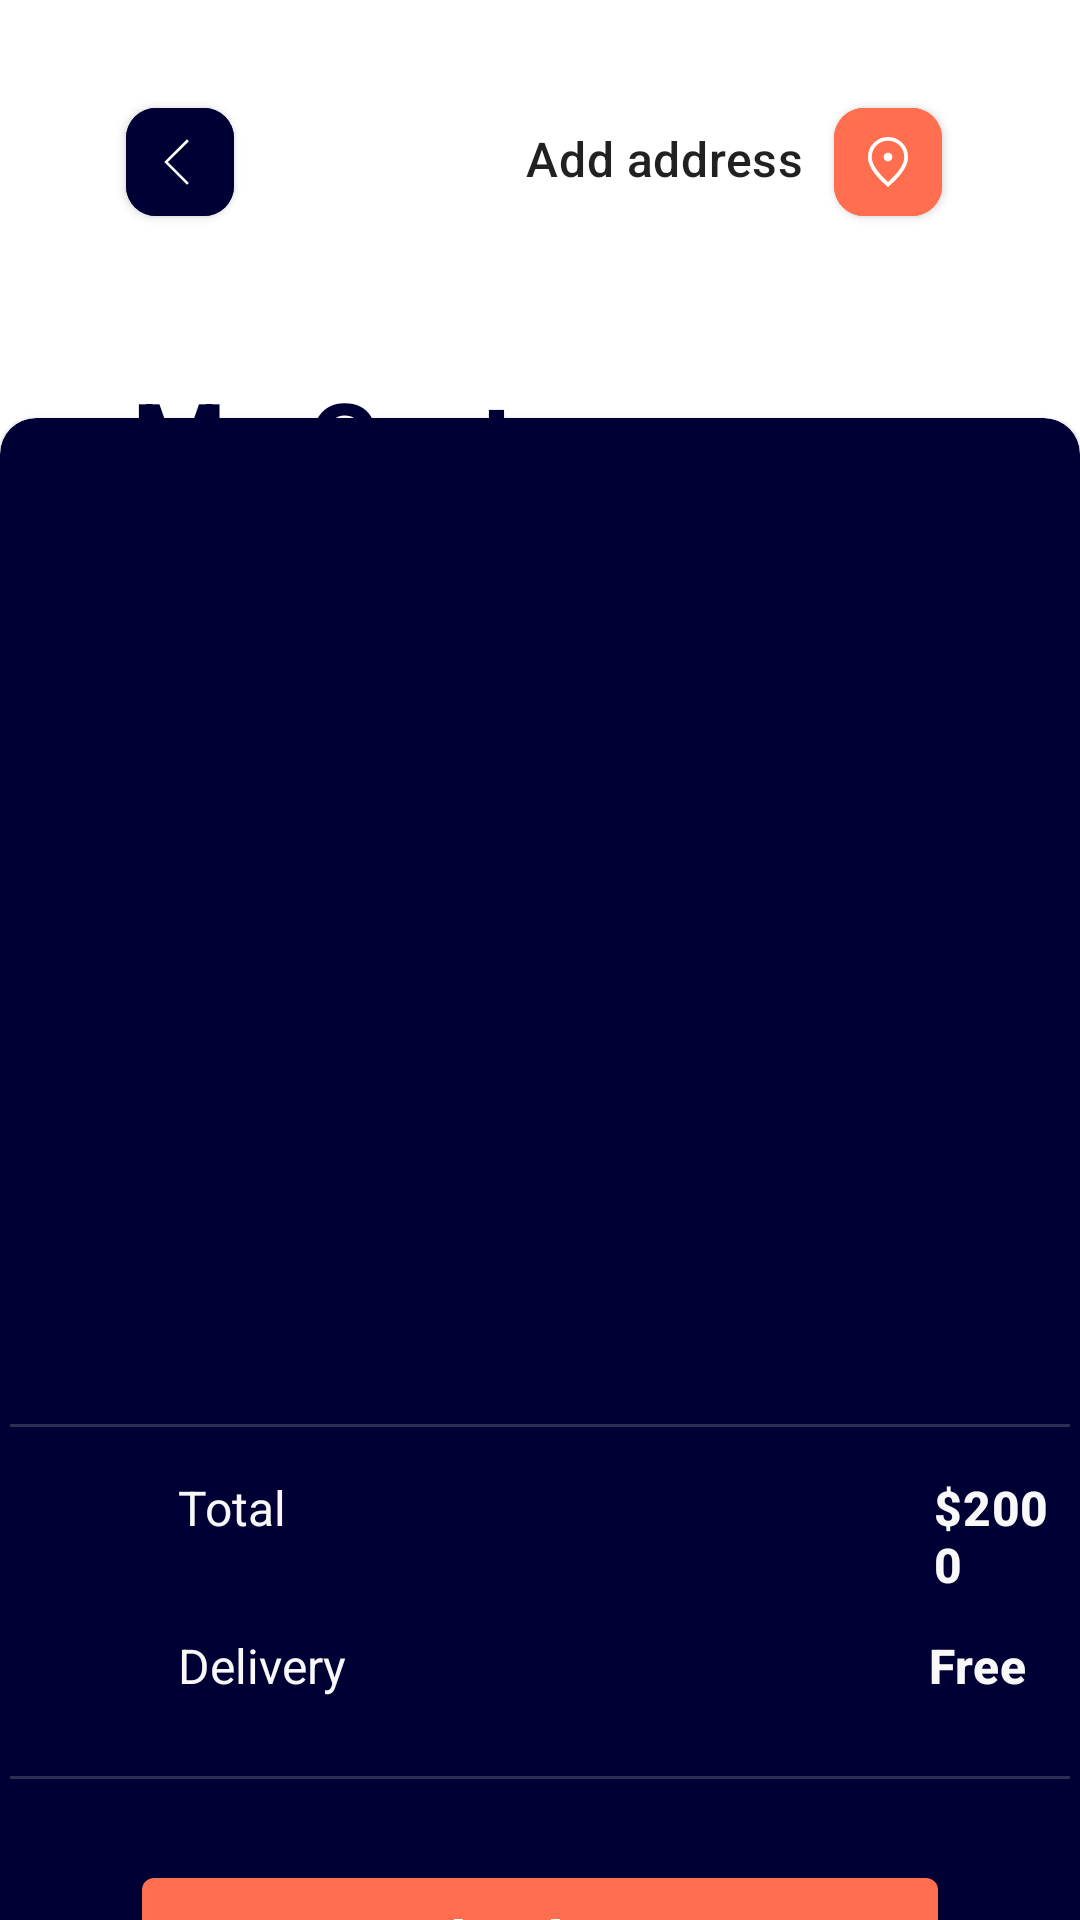

The Android layout XML behind this screen, and the referenced resources:
<!-- AndroidManifest.xml: application theme EcommerceConceptThemes -->
<!-- res/layout/fragment_cart.xml -->
<?xml version="1.0" encoding="utf-8"?>
<androidx.constraintlayout.widget.ConstraintLayout xmlns:android="http://schemas.android.com/apk/res/android"
    xmlns:tools="http://schemas.android.com/tools"
    android:layout_width="match_parent"
    android:layout_height="match_parent"
    xmlns:app="http://schemas.android.com/apk/res-auto"
    tools:context=".fragments.cart.CartFragment">

    <com.google.android.material.button.MaterialButton
        android:id="@+id/cart_button_back"
        android:layout_width="36dp"
        android:layout_height="36dp"
        android:layout_marginStart="42dp"
        android:layout_marginTop="36dp"
        app:cornerRadius="10dp"
        android:backgroundTint="@color/secondaryColor"
        app:icon="@drawable/icon_backarrow"
        app:iconSize="20dp"
        app:iconTint="@color/buttons_background"
        app:iconGravity="start"
        style="@style/Widget.MaterialComponents.Button.Icon"
        android:theme="@style/EcommerceConceptThemes"
        android:insetBottom="0dp"
        android:insetLeft="0dp"
        android:insetRight="0dp"
        android:insetTop="0dp"
        app:layout_constraintStart_toStartOf="parent"
        app:layout_constraintTop_toTopOf="parent"/>

    <TextView
        android:id="@+id/cart_title_city"
        android:layout_width="wrap_content"
        android:layout_height="wrap_content"
        android:layout_marginTop="42dp"
        android:layout_marginEnd="92dp"
        android:text="@string/add_address"
        android:textAppearance="@style/TextAppearance.MaterialComponents.Headline6"
        android:textSize="16sp"
        app:layout_constraintEnd_toEndOf="parent"
        app:layout_constraintTop_toTopOf="parent"/>

    <com.google.android.material.button.MaterialButton
        android:id="@+id/cart_button_cart"
        android:layout_width="36dp"
        android:layout_height="36dp"
        android:layout_marginEnd="46dp"
        android:layout_marginTop="36dp"
        app:cornerRadius="10dp"
        android:padding="8dp"
        android:backgroundTint="@color/primaryColor"
        app:icon="@drawable/icon_location_pin"
        app:iconSize="20dp"
        app:iconTint="@color/buttons_background"
        app:iconGravity="start"
        style="@style/Widget.MaterialComponents.Button.Icon"
        android:theme="@style/EcommerceConceptThemes"
        android:insetBottom="0dp"
        android:insetLeft="0dp"
        android:insetRight="0dp"
        android:insetTop="0dp"
        app:layout_constraintEnd_toEndOf="parent"
        app:layout_constraintTop_toTopOf="parent"/>

    <TextView
        android:id="@+id/cart_body_title"
        android:layout_width="wrap_content"
        android:layout_height="wrap_content"
        android:layout_marginStart="44dp"
        android:layout_marginTop="50dp"
        android:text="@string/cart_subtitle"
        android:textAppearance="@style/TextAppearance.MaterialComponents.Headline3"
        android:textSize="36sp"
        android:textColor="@color/secondaryColor"
        android:textStyle="bold"
        app:layout_constraintStart_toStartOf="parent"
        app:layout_constraintTop_toBottomOf="@id/cart_button_back"/>

    <com.google.android.material.card.MaterialCardView
        android:layout_width="match_parent"
        android:layout_height="wrap_content"
        android:layout_marginTop="50dp"
        android:backgroundTint="@color/secondaryColor"
        android:theme="@style/EcommerceConceptThemes"
        app:shapeAppearance="@style/EcommerceConceptThemes.FilterCard"
        app:layout_constraintStart_toStartOf="parent"
        app:layout_constraintTop_toBottomOf="@+id/cart_body_title"
        app:layout_constraintBottom_toBottomOf="parent">

        <LinearLayout
            android:layout_width="match_parent"
            android:layout_height="wrap_content"
            android:orientation="vertical">

            <androidx.recyclerview.widget.RecyclerView
                android:id="@+id/cart_recycler_purchase"
                android:layout_width="match_parent"
                android:layout_height="240dp"
                android:layout_marginStart="24dp"
                android:layout_marginEnd="32dp"
                android:layout_marginTop="80dp"
                android:layout_marginBottom="12dp"
                tools:listitem="@layout/cart_recycler_item"/>

            <com.google.android.material.divider.MaterialDivider
                android:layout_width="match_parent"
                android:layout_height="wrap_content"
                android:background="@color/divider_background"/>

            <LinearLayout
                android:layout_width="match_parent"
                android:layout_height="match_parent"
                android:orientation="horizontal">

                <TextView
                    android:layout_width="wrap_content"
                    android:layout_height="wrap_content"
                    android:layout_marginStart="56dp"
                    android:layout_marginTop="16dp"
                    android:text="@string/cart_total"
                    android:textAppearance="@style/TextAppearance.MaterialComponents.Headline5"
                    android:textColor="@color/background"
                    android:textSize="16sp"/>

                <TextView
                    android:id="@+id/cart_text_total_price"
                    android:layout_width="wrap_content"
                    android:layout_height="wrap_content"
                    android:layout_marginStart="216dp"
                    android:layout_marginTop="16dp"
                    android:text="@string/cart_total_price"
                    android:textAppearance="@style/TextAppearance.MaterialComponents.Headline6"
                    android:textColor="@color/background"
                    android:textSize="16sp"
                    android:textStyle="bold"/>
            </LinearLayout>

            <LinearLayout
                android:layout_width="match_parent"
                android:layout_height="match_parent"
                android:orientation="horizontal">

                <TextView
                    android:layout_width="wrap_content"
                    android:layout_height="wrap_content"
                    android:layout_marginStart="56dp"
                    android:layout_marginTop="12dp"
                    android:text="@string/cart_delivery"
                    android:textAppearance="@style/TextAppearance.MaterialComponents.Headline5"
                    android:textColor="@color/background"
                    android:textSize="16sp"/>

                <TextView
                    android:id="@+id/cart_text_delivery_price"
                    android:layout_width="wrap_content"
                    android:layout_height="wrap_content"
                    android:layout_marginStart="194dp"
                    android:layout_marginTop="12dp"
                    android:layout_marginBottom="26dp"
                    android:text="@string/cart_delivery_price"
                    android:textAppearance="@style/TextAppearance.MaterialComponents.Headline6"
                    android:textColor="@color/background"
                    android:textSize="16sp"
                    android:textStyle="bold"/>
            </LinearLayout>

            <com.google.android.material.divider.MaterialDivider
                android:layout_width="match_parent"
                android:layout_height="wrap_content"
                android:background="@color/divider_background"/>

            <com.google.android.material.button.MaterialButton
                android:id="@+id/cart_button_checkout"
                android:layout_width="match_parent"
                android:layout_height="54dp"
                android:layout_marginStart="44dp"
                android:layout_marginEnd="44dp"
                android:layout_marginTop="27dp"
                android:layout_marginBottom="44dp"
                android:text="@string/cart_checkout"
                android:textAllCaps="false"
                android:textAppearance="@style/TextAppearance.MaterialComponents.Headline5"
                android:textSize="20sp"
                android:textStyle="bold"/>
        </LinearLayout>
    </com.google.android.material.card.MaterialCardView>

</androidx.constraintlayout.widget.ConstraintLayout>
<!-- res/layout/cart_recycler_item.xml (included above) -->
<?xml version="1.0" encoding="utf-8"?>
<LinearLayout xmlns:android="http://schemas.android.com/apk/res/android"
    android:layout_width="match_parent"
    android:layout_height="wrap_content"
    android:layout_marginBottom="44dp"
    xmlns:app="http://schemas.android.com/apk/res-auto"
    android:orientation="horizontal">

    <com.google.android.material.imageview.ShapeableImageView
        android:id="@+id/item_image"
        android:layout_width="88dp"
        android:layout_height="88dp"
        android:src="@drawable/picture_samsung"
        android:background="@color/buttons_background"
        app:shapeAppearanceOverlay="@style/EcommerceConceptThemes.CardItemImage" />

    <LinearLayout
        android:layout_width="wrap_content"
        android:layout_height="match_parent"
        android:layout_marginStart="16dp"
        android:orientation="vertical">

        <TextView
            android:id="@+id/item_text_name"
            android:layout_width="150dp"
            android:layout_height="wrap_content"
            android:text="@string/smartphone_name"
            android:textAppearance="@style/TextAppearance.MaterialComponents.Headline6"
            android:textSize="20sp"
            android:textColor="@color/buttons_background"
            android:maxLines="2"/>

        <TextView
            android:id="@+id/item_text_price"
            android:layout_width="wrap_content"
            android:layout_height="wrap_content"
            android:layout_marginTop="6dp"
            android:text="@string/smartphone_price"
            android:textColor="@color/primaryColor"
            android:textSize="20sp"
            android:textAppearance="@style/TextAppearance.MaterialComponents.Headline6"/>

    </LinearLayout>

    <LinearLayout
        android:layout_width="wrap_content"
        android:layout_height="match_parent"
        android:layout_marginStart="32dp"
        android:orientation="vertical"
        android:padding="6dp"
        android:background="@drawable/shape_card_in_cart">

        <ImageButton
            android:id="@+id/item_button_remove"
            android:layout_width="wrap_content"
            android:layout_height="wrap_content"
            android:layout_gravity="center"
            android:src="@drawable/icon_minus"
            android:background="@color/layout_background_color"/>

        <TextView
            android:id="@+id/item_text_count"
            android:layout_width="wrap_content"
            android:layout_height="wrap_content"
            android:layout_gravity="center"
            android:layout_marginTop="6dp"
            android:layout_marginBottom="6dp"
            android:text="@string/count"
            android:textSize="20sp"
            android:textColor="@color/buttons_background"
            android:textAppearance="@style/TextAppearance.MaterialComponents.Headline6"/>

        <ImageButton
            android:id="@+id/item_button_add"
            android:layout_width="wrap_content"
            android:layout_height="wrap_content"
            android:layout_gravity="center"
            android:src="@drawable/icon_plus"
            android:background="@color/layout_background_color"/>

    </LinearLayout>

    <ImageButton
        android:id="@+id/item_button_delete"
        android:layout_width="16dp"
        android:layout_height="18dp"
        android:layout_marginStart="16dp"
        android:layout_marginEnd="32dp"
        android:layout_marginTop="38dp"
        android:src="@drawable/icon_trash"
        android:background="@color/secondaryColor"/>
</LinearLayout>
<!-- resources referenced by this layout -->
<resources>
  <color name="background">#F8F8F8</color>
  <color name="buttons_background">#FFFFFF</color>
  <color name="divider_background">#33FFFFFF</color>
  <color name="layout_background_color">#282843</color>
  <color name="primaryColor">#FF6E4E</color>
  <color name="secondaryColor">#010035</color>
  <!-- drawable icon_backarrow (drawable) -->
  <vector xmlns:android="http://schemas.android.com/apk/res/android"
      android:width="48dp"
      android:height="48dp"
      android:viewportWidth="48"
      android:viewportHeight="48">
    <path
        android:fillColor="#FF000000"
        android:pathData="M20,42.2 L1.8,24 20,5.8l1.5,1.5L4.75,24 21.5,40.7Z"/>
  </vector>
  <!-- drawable icon_location_pin (drawable) -->
  <vector xmlns:android="http://schemas.android.com/apk/res/android"
      android:width="48dp"
      android:height="48dp"
      android:viewportWidth="48"
      android:viewportHeight="48">
    <path
        android:fillColor="@color/primaryColor"
        android:pathData="M24,23.5q1.45,0 2.475,-1.025Q27.5,21.45 27.5,20q0,-1.45 -1.025,-2.475Q25.45,16.5 24,16.5q-1.45,0 -2.475,1.025Q20.5,18.55 20.5,20q0,1.45 1.025,2.475Q22.55,23.5 24,23.5ZM24,40.05q6.65,-6.05 9.825,-10.975Q37,24.15 37,20.4q0,-5.9 -3.775,-9.65T24,7q-5.45,0 -9.225,3.75Q11,14.5 11,20.4q0,3.75 3.25,8.675Q17.5,34 24,40.05ZM24,44q-8.05,-6.85 -12.025,-12.725Q8,25.4 8,20.4q0,-7.5 4.825,-11.95Q17.65,4 24,4q6.35,0 11.175,4.45Q40,12.9 40,20.4q0,5 -3.975,10.875T24,44ZM24,20.4Z"/>
  </vector>
  <!-- drawable icon_trash (drawable) -->
  <vector xmlns:android="http://schemas.android.com/apk/res/android"
      android:width="14dp"
      android:height="16dp"
      android:viewportWidth="48"
      android:viewportHeight="48">
    <path
        android:fillColor="@color/button_delete_color"
        android:pathData="M13.05,42q-1.25,0 -2.125,-0.875T10.05,39L10.05,10.5L8,10.5v-3h9.4L17.4,6h13.2v1.5L40,7.5v3h-2.05L37.95,39q0,1.2 -0.9,2.1 -0.9,0.9 -2.1,0.9ZM34.95,10.5h-21.9L13.05,39h21.9ZM18.35,34.7h3L21.35,14.75h-3ZM26.65,34.7h3L29.65,14.75h-3ZM13.05,10.5L13.05,39Z"/>
  </vector>
  <string name="add_address">Add address</string>
  <string name="cart_checkout">Checkout</string>
  <string name="cart_delivery">Delivery</string>
  <string name="cart_delivery_price">Free</string>
  <string name="cart_subtitle">My Cart</string>
  <string name="cart_total">Total</string>
  <string name="cart_total_price">$2000</string>
  <string name="count">5</string>
  <string name="smartphone_name">Galaxy S21 Ultra 5G</string>
  <string name="smartphone_price">$2000</string>
  <style name="EcommerceConceptThemes" parent="Theme.MaterialComponents.Light.NoActionBar">
          <item name="colorPrimary">@color/primaryColor</item>
          <item name="colorSecondary">@color/secondaryColor</item>
      </style>
  <style name="EcommerceConceptThemes.CardItemImage">
          <item name="cornerSize">10%</item>
      </style>
  <style name="EcommerceConceptThemes.FilterCard">
          <item name="cornerFamilyTopLeft">rounded</item>
          <item name="cornerFamilyTopRight">rounded</item>
          <item name="cornerSizeTopLeft">12dp</item>
          <item name="cornerSizeTopRight">12dp</item>
      </style>
  <color name="button_delete_color">#36364D</color>
</resources>
